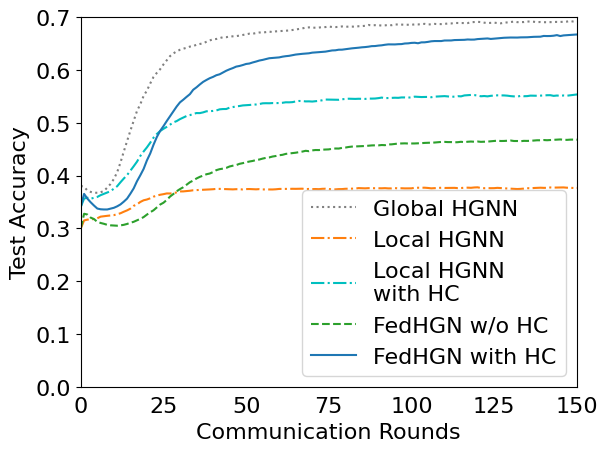

This figure's Python source:
import numpy as np
import pandas as pd
import os
import matplotlib.pyplot as plt
from scipy.ndimage import gaussian_filter1d
from matplotlib import rcParams

config = {
    "font.family":'Times New Roman',  # Set the font type
    "axes.unicode_minus": False, # Solve the problem that the negative sign cannot be displayed
    'font.size': 16
}
rcParams.update(config)

y1=[0.38040665,0.3784658,0.37171904,0.3689464,0.36728281,0.36737523
,0.36829945,0.37079482,0.37707948,0.38401109,0.39334566,0.40619224
,0.42449168,0.44528651,0.46515712,0.4849353,0.50332717,0.52227357
,0.5349353,0.55073937,0.56090573,0.57430684,0.58669131,0.59445471
,0.6012939,0.6103512,0.6181146,0.62615527,0.63123845,0.63521257
,0.63817006,0.64020333,0.64195933,0.64417745,0.64510166,0.64778189
,0.64916821,0.65027726,0.65332717,0.65591497,0.65794824,0.65859519
,0.66016636,0.66192237,0.66201479,0.66321627,0.66358595,0.66404806
,0.66497227,0.66626617,0.66756007,0.66866913,0.66848429,0.66987061
,0.67088725,0.6707024,0.6715342,0.67255083,0.67171904,0.67301294
,0.67338262,0.67365989,0.674122,0.67467652,0.67550832,0.67652495
,0.67754159,0.67865065,0.68012939,0.6805915,0.67985213,0.68003697
,0.68022181,0.6810536,0.68114603,0.68216266,0.68133087,0.68114603
,0.68151571,0.6823475,0.68160813,0.68207024,0.68207024,0.68179298
,0.68271719,0.68299445,0.68354898,0.68512015,0.68438078,0.68475046
,0.68465804,0.68401109,0.68438078,0.68521257,0.68465804,0.68604436
,0.68604436,0.6857671,0.68558226,0.68558226,0.68548983,0.68622921
,0.68613678,0.68678373,0.68724584,0.68604436,0.68641405,0.68715342
,0.68678373,0.68678373,0.68715342,0.68789279,0.68798521,0.68890943
,0.68881701,0.68890943,0.68844732,0.68872458,0.69029575,0.69066543
,0.69112754,0.69057301,0.68946396,0.68872458,0.68918669,0.68955638
,0.68872458,0.68826248,0.68927911,0.69001848,0.69066543,0.69149723
,0.69048059,0.69057301,0.69066543,0.69177449,0.69158965,0.69121996
,0.69048059,0.69075786,0.69038817,0.69029575,0.69057301,0.69066543
,0.6909427,0.69085028,0.69121996,0.69149723,0.69260628,0.69149723
,0.69085028,0.69103512,0.6909427,0.69112754,0.69066543,0.69038817
,0.69048059,0.6909427,0.69057301,0.69075786,0.69112754,0.69186691
,0.69121996,0.69112754,0.69140481,0.69279113,0.69251386,0.69168207
,0.69186691,0.69131238,0.69149723,0.69205176,0.69214418,0.69140481
,0.69057301,0.69029575,0.69131238,0.69232902,0.69297597,0.69260628
,0.69214418,0.69269871,0.69242144,0.69260628,0.69158965,0.69195933
,0.69029575,0.69048059,0.69214418,0.69158965,0.69103512,0.69066543
,0.69066543,0.69029575,0.69075786,0.69214418,0.69242144,0.69251386
,0.69177449,0.69177449,0.69011091,0.69205176,0.69297597,0.69325323
,0.69297597,0.69232902,0.69140481,0.6909427,0.69121996,0.69177449
,0.6922366,0.69297597,0.69306839,0.6922366,0.69297597,0.6909427
,0.69131238,0.69112754,0.69186691,0.69288355,0.69279113,0.69242144
,0.69269871,0.69288355,0.69168207,0.6922366,0.69177449,0.69195933
,0.69242144,0.69380776,0.69408503,0.69390018,0.69371534,0.69242144
,0.69269871,0.69186691,0.69177449,0.69306839,0.69214418,0.69121996
,0.69140481,0.69103512,0.69057301,0.69195933,0.69158965,0.69103512
,0.69103512,0.69195933,0.69316081,0.69306839,0.69297597,0.69186691
,0.69168207,0.69260628,0.69140481,0.69103512,0.69121996,0.69140481
,0.69269871,0.69232902,0.69140481,0.69260628,0.69343808,0.69325323
,0.69399261,0.69417745,0.69371534,0.69297597,0.6922366,0.69112754
,0.69112754,0.69186691,0.69112754,0.69195933,0.69316081,0.69325323
,0.69242144,0.69186691,0.69048059,0.69085028,0.69121996,0.69186691
,0.69260628,0.69251386,0.69195933,0.69205176,0.69251386,0.69269871
,0.69195933,0.69371534,0.69232902,0.69232902,0.69260628,0.69279113
,0.69242144,0.69242144,0.6909427,0.69186691,0.69260628,0.69269871
,0.69177449,0.69279113,0.69279113,0.69168207,0.69131238,0.69168207
,0.69103512,0.6922366,0.6922366,0.69251386,0.69288355,0.69186691
,0.69075786,0.68983364,0.69112754,0.6922366,0.69242144,0.69306839
,0.69334566,0.69260628,0.69297597,0.6909427,0.69242144,0.69205176
,0.69158965,0.69149723,0.69214418,0.69205176,0.69205176,0.69205176
,0.69112754,0.69168207,0.69251386,0.69186691,0.69186691,0.6909427
,0.69085028,0.69020333,0.69075786,0.69075786,0.69158965,0.69195933
,0.69242144,0.69205176,0.69260628,0.69205176,0.69251386,0.69186691
,0.69177449,0.69316081,0.69454713,0.69399261,0.6935305,0.69297597
,0.69316081,0.69251386,0.69316081,0.69325323,0.69362292,0.69371534
,0.69343808,0.69380776,0.69251386,0.69279113,0.69205176,0.69112754
,0.69168207,0.69371534,0.69269871,0.69334566,0.69177449,0.69066543
,0.69112754,0.69205176,0.69251386,0.69251386,0.69297597,0.69149723
,0.69131238,0.69168207,0.69195933,0.69251386,0.69214418,0.69242144
,0.69279113,0.69195933,0.69085028,0.69131238,0.69121996,0.69232902
,0.69306839,0.69334566,0.69316081,0.69205176,0.69260628,0.69279113
,0.69214418,0.69140481,0.68918669,0.69057301,0.69195933,0.69168207
,0.69186691,0.69168207,0.69214418,0.69168207,0.69186691,0.69242144
,0.69232902,0.69158965,0.69075786,0.69260628,0.69112754,0.69214418
,0.69195933,0.69205176,0.69242144,0.69316081,0.69334566,0.69232902
,0.69362292,0.69279113,0.69232902,0.69251386,0.69214418,0.69121996
,0.69066543,0.69011091,0.69112754,0.69177449,0.69195933,0.69306839
,0.69297597,0.69214418,0.69242144,0.69251386,0.69242144,0.6935305
,0.69279113,0.69242144,0.6922366,0.69149723,0.69103512,0.69121996
,0.69158965,0.69232902,0.69242144,0.69232902,0.69316081,0.6935305
,0.69334566,0.69316081,0.69214418,0.69158965,0.69158965,0.69214418
,0.69195933,0.6909427,0.69121996,0.69186691,0.6922366,0.69195933
,0.69214418,0.69195933,0.69158965,0.69140481,0.69149723,0.69131238
,0.69029575,0.69066543,0.69242144,0.69205176,0.69195933,0.69260628
,0.69177449,0.69232902,0.69121996,0.69214418,0.69269871,0.6935305
,0.69279113,0.69325323,0.69260628,0.69214418,0.69288355,0.69316081
,0.69371534,0.69362292,0.69408503,0.69408503,0.69325323,0.69288355
,0.69158965,0.69205176,0.69251386,0.69112754,0.6922366,0.69168207
,0.69205176,0.69306839,0.69306839,0.69131238,0.69205176,0.69103512
,0.69103512,0.69158965,0.69279113,0.69260628,0.69214418,0.69140481
,0.69149723,0.6922366,0.69057301,0.69085028,0.69038817,0.69186691
,0.69242144,0.69316081,0.69288355,0.69288355,0.69232902,0.69232902
,0.69232902,0.69112754,0.69260628,0.69288355,0.69186691,0.6922366
,0.69195933,0.69168207,0.69288355,0.69269871,0.69186691,0.69186691
,0.69158965,0.69325323,0.69177449,0.69306839,0.69242144,0.69195933
,0.69269871,0.69242144,0.69214418,0.69195933,0.69103512,0.69103512
,0.69186691,0.69214418,0.69195933,0.69168207,0.69168207,0.69186691
,0.69112754,0.69048059,0.69075786,0.69149723,0.69214418,0.69214418
,0.69288355,0.69316081,0.69297597,0.69371534,0.69297597,0.69334566
,0.69242144,0.69140481,0.69177449,0.69325323,0.69288355,0.69269871
,0.69297597,0.69269871,0.69251386,0.69232902,0.6922366,0.69232902
,0.69269871,0.69205176,0.69186691,0.69205176,0.69232902,0.69232902
,0.6935305,0.69186691,0.69140481,0.69242144,0.69297597,0.69380776
,0.69232902,0.69158965,0.69158965,0.69103512,0.69195933,0.69279113
,0.69242144,0.6922366,0.69279113,0.69325323,0.69306839,0.69288355]


y2=[0.29986048,0.31487921,0.31645242,0.31654501,0.31784268,0.31904793
,0.32210675,0.3229406,0.32368255,0.3243319,0.32498143,0.32674327
,0.32850613,0.33138097,0.33397821,0.33722325,0.34260135,0.34528998
,0.34992597,0.35307962,0.35456402,0.35688279,0.35994264,0.3620764
,0.36356029,0.36467363,0.3660651,0.36597113,0.36643564,0.36810558
,0.36986621,0.36995898,0.37051505,0.37116457,0.37209256,0.37237017
,0.37264812,0.37274157,0.37339058,0.37366784,0.37404045,0.37469014
,0.3746886,0.37440979,0.37394459,0.37366612,0.37375871,0.37413029
,0.3738532,0.37366818,0.37431667,0.37440944,0.37422339,0.37385371
,0.37422459,0.37366766,0.37357421,0.37357352,0.37357421,0.37394596
,0.37459411,0.37459376,0.37440806,0.37468653,0.37487188,0.37477878
,0.37496482,0.37505707,0.37422288,0.37459445,0.37422528,0.37441046
,0.37413166,0.37478101,0.37496706,0.3744103,0.37385336,0.37376146
,0.37422494,0.3743177,0.37487291,0.37505844,0.37505759,0.37524226
,0.37616956,0.37598403,0.37570557,0.37607662,0.37598386,0.37607576
,0.37570488,0.37579781,0.37607473,0.3756116,0.37561211,0.37626249
,0.37552141,0.37589178,0.37561365,0.37561245,0.37570573,0.37681873
,0.37681874,0.37691013,0.37691133,0.3764475,0.37570573,0.37598317
,0.37644733,0.37681787,0.37644716,0.37653924,0.37644699,0.37663201
,0.37616887,0.37635372,0.37681823,0.3770053,0.37672735,0.37737584
,0.37765311,0.37635526,0.37598403,0.37616939,0.375983,0.37607628
,0.37663372,0.37616887,0.37589092,0.37542795,0.37515035,0.37477878
,0.37440755,0.37468739,0.37524415,0.37607903,0.37570746,0.37635664
,0.37672752,0.37691254,0.3766351,0.37663321,0.3773755,0.37709737
,0.37718997,0.37709806,0.37746809,0.37691236,0.37663424,0.37644802
,0.37644836,0.37644819,0.37598402,0.37626335,0.37644957,0.37672837
,0.37719185,0.37700581,0.37756102,0.37802382,0.37830194,0.3784873
,0.37811641,0.37718911,0.37672494,0.37607628,0.37579816,0.37579815
,0.37654079,0.37654096,0.37672632,0.37626267,0.37616973,0.37496516
,0.37561486,0.37552261,0.37552244,0.37617179,0.37626404,0.37691236
,0.37626335,0.37598523,0.37598455,0.37635526,0.37616973,0.37589143
,0.37626232,0.3759842,0.37626232,0.37644768,0.37635509,0.37663355
,0.3762625,0.37598455,0.37561434,0.37561434,0.37607817,0.37617093
,0.37700667,0.37654199]


y3=[0.29986048,0.32757334,0.32608756,0.32024323,0.31755255,0.31217238
,0.31013294,0.30855508,0.30660926,0.30568196,0.30540487,0.30494259
,0.30559126,0.30661098,0.30828022,0.31050692,0.31236186,0.31523515
,0.31792515,0.32126279,0.32599085,0.3304408,0.33414898,0.33962071
,0.34499985,0.34843162,0.35371782,0.36020927,0.36493837,0.37022354
,0.3743038,0.37782645,0.3825552,0.38728585,0.39043949,0.39442648
,0.39748513,0.39980201,0.40239735,0.40378882,0.40657226,0.41018733
,0.41204348,0.41306372,0.4144545,0.41714346,0.41862786,0.41974069
,0.42215308,0.4234499,0.42511897,0.42651027,0.42762327,0.42929234
,0.43031275,0.43207407,0.43346485,0.43430059,0.43596949,0.4369887
,0.43837983,0.43921505,0.44097809,0.44171969,0.44227576,0.44320375
,0.44422399,0.44533613,0.44682002,0.44607791,0.44765421,0.44830322
,0.4482108,0.44895223,0.44932294,0.44950933,0.45062164,0.45117909
,0.4510865,0.45229209,0.4529411,0.45405444,0.45479639,0.45498226
,0.45535332,0.45563144,0.45590939,0.45646666,0.45702291,0.45720826
,0.45711516,0.45776468,0.45748622,0.45887751,0.4590627,0.45989809
,0.46054744,0.46073263,0.46091781,0.46064021,0.46064021,0.46073315
,0.46091953,0.46129042,0.46175407,0.4619396,0.46221704,0.46249533
,0.46314451,0.46360867,0.46370161,0.46333038,0.46332969,0.46286639
,0.46314416,0.46388662,0.46314485,0.46397939,0.4643501,0.46397939
,0.46444235,0.46379351,0.46397922,0.46425768,0.46490617,0.46536931
,0.4660178,0.46536862,0.46546087,0.46592418,0.46629489,0.46536776
,0.46536811,0.46499619,0.4656452,0.46555243,0.46573831,0.46629472
,0.46675889,0.46675889,0.46722151,0.46685079,0.46722168,0.4675936
,0.4681507,0.46833554,0.46777964,0.46750083,0.46796466,0.46805639
,0.46787103,0.46870625,0.46852004,0.46861332,0.46870677,0.46861383
,0.46880005,0.468614,0.46879936,0.46824295,0.46787258,0.46805776
,0.46944889,0.46935561,0.4687985,0.46824209,0.46851849,0.46842555
,0.46870505,0.46898386,0.469447,0.4687985,0.46870574,0.46944751
,0.46935475,0.46917025,0.46916991,0.46889264,0.46879937,0.46879902
,0.46907697,0.46935441,0.4690768,0.46981857,0.46963304,0.46926284
,0.46926301,0.46981926,0.46963424,0.47046895,0.47046912,0.47084053
,0.47028411,0.46982115,0.46954302,0.46935784,0.46954354,0.46963596
,0.46972752,0.46972718]

y4=[0.34056382,0.36520135,0.35629046,0.34923693,0.34311396,0.33745911
,0.33606713,0.33569607,0.33569555,0.33717789,0.33884714,0.34162904
,0.34524462,0.35043772,0.35627998,0.36555213,0.37566003,0.38919746
,0.40041887,0.41247362,0.42860605,0.44177586,0.45828416,0.47293717
,0.48452723,0.49343056,0.5031674,0.51234919,0.52180704,0.53070968
,0.53859191,0.54359707,0.54897517,0.55407533,0.56241932,0.56705702
,0.57243668,0.5773501,0.58096568,0.58430365,0.58680675,0.5899585
,0.59172137,0.59505986,0.59849111,0.60118163,0.60349988,0.60628161
,0.607486,0.60924852,0.61128883,0.61212439,0.61416521,0.61583497
,0.61778182,0.6189869,0.62047062,0.62213918,0.62269577,0.62334546
,0.62371703,0.62510644,0.62603323,0.62668309,0.62788938,0.62909514
,0.62983709,0.63048558,0.63094889,0.63150513,0.63270986,0.63326593
,0.63363613,0.63409979,0.6346562,0.63586128,0.63688135,0.63715929
,0.63827075,0.63836283,0.63919754,0.6402176,0.64086782,0.64142509
,0.64207375,0.64281467,0.64327849,0.64402061,0.6450405,0.6452262
,0.64606074,0.64661629,0.64763739,0.64837796,0.64837779,0.64828468
,0.64874833,0.64893369,0.6500472,0.65032636,0.65116141,0.65143902
,0.65051326,0.65218217,0.65227442,0.65310809,0.65422041,0.65468526
,0.65468371,0.65468423,0.65570464,0.65579741,0.65579827,0.65653987
,0.65663418,0.6565421,0.65700524,0.65765493,0.65737681,0.65746975
,0.65839722,0.65886225,0.65941866,0.65960436,0.65867775,0.65923468
,0.6596054,0.66025406,0.66090462,0.66118394,0.66136844,0.66127533
,0.66127447,0.66164536,0.66164519,0.66183089,0.66229454,0.66266473
,0.66285009,0.66294371,0.66433535,0.66415017,0.66424362,0.66480004
,0.66591287,0.66415,0.66535576,0.6658201,0.66637514,0.66683913
,0.66711794,0.6660058,0.66619168,0.66619116,0.66647031,0.66665773
,0.66712138,0.66786298,0.66814145,0.66860373,0.6695312,0.66925342
,0.6691598,0.66897461,0.6694386,0.66925308,0.66971741,0.66916083
,0.67027417,0.67036694,0.67138683,0.67092301,0.67055298,0.67166633
,0.67092473,0.67148252,0.67176064,0.67222447,0.67250208,0.67315091
,0.67305814,0.67250224,0.67352334,0.67352368,0.67343006,0.67352231
,0.67315246,0.67407873,0.67380095,0.67370835,0.67343041,0.67352317
,0.67380181,0.67287502,0.67361611,0.67389406,0.67444995,0.6744515
,0.67454478,0.67482256]

y5=[0.34056382,0.35632089,0.35798326,0.35612796,0.35769963,0.35946318
,0.36280167,0.36521115,0.36780873,0.37040459,0.37513352,0.37967726
,0.38718654,0.39423321,0.40081725,0.40916537,0.41751176,0.42622956
,0.43698474,0.44551581,0.4533039,0.46211498,0.47166543,0.47861693
,0.48418056,0.48844739,0.49215574,0.49632756,0.50059318,0.50309885
,0.5068096,0.50986945,0.51274378,0.51432043,0.51663902,0.51830947
,0.51821705,0.51960783,0.52164693,0.52192522,0.52229491,0.52322186
,0.5253539,0.52590894,0.52600016,0.52850377,0.52961643,0.53100858
,0.53165794,0.53276991,0.53314079,0.5336053,0.53425568,0.53453398
,0.53536851,0.53675826,0.53694328,0.53685,0.5372214,0.53712949
,0.53731519,0.53777988,0.53870701,0.53861458,0.5389853,0.54028331
,0.54120958,0.54102371,0.54037522,0.54046867,0.54009727,0.54065351
,0.54139563,0.54250863,0.54390061,0.54380802,0.54362214,0.54371387
,0.54343489,0.54445496,0.54491792,0.54547451,0.54519708,0.54510379
,0.54538106,0.5451945,0.54510259,0.54575263,0.54566038,0.54584591
,0.54658665,0.54760706,0.54649492,0.54677218,0.54705047,0.54732963
,0.54714256,0.5478845,0.54788467,0.54751447,0.54816262,0.54936719
,0.54899699,0.54862748,0.5488118,0.54890422,0.54825521,0.54936925
,0.54974099,0.55001825,0.55038794,0.54983307,0.54899733,0.54946063
,0.55029603,0.54992532,0.55168784,0.55205873,0.55261343,0.55233565
,0.55150128,0.55011033,0.55057587,0.54992583,0.55094676,0.55140955
,0.55187354,0.5517794,0.55168612,0.55122282,0.55038794,0.5499248
,0.54936873,0.55085262,0.55020344,0.55038983,0.55131713,0.55113263
,0.5510409,0.55122453,0.55159559,0.55206079,0.55215373,0.55085571
,0.55150403,0.55103987,0.55159645,0.55113229,0.55196631,0.55261463
,0.55382023,0.55428542,0.55428525,0.55354399,0.55354365,0.55373055
,0.5538228,0.55363676,0.55243082,0.55289395,0.55345175,0.55261669
,0.55206062,0.55206045,0.5525241,0.55270946,0.55391505,0.55335915
,0.55382263,0.55438008,0.55391694,0.5533607,0.55400867,0.5551215
,0.55447181,0.55437956,0.55447146,0.55456405,0.55354416,0.55363762
,0.55317328,0.5531731,0.55382297,0.5539166,0.55345381,0.55373055
,0.55335967,0.55345226,0.55317293,0.55354227,0.55307811,0.55335795
,0.55354433,0.55512202,0.5556774,0.55623296,0.55651142,0.55465631
,0.55437836,0.55419334]

if __name__ == '__main__':

    # plt.rcParams['font.sans-serif'] = [u'SimSun']
    # plt.rcParams['axes.unicode_minus'] = False
    # plt.rcParams['font.size'] = 14
    row_x = []
    for i in range(len(y1)):
        row_x.append(i)
    plt.plot(row_x, y1, label='Global HGNN', ls=':', c='grey')

    row_x = []
    for i in range(len(y2)):
        row_x.append(i)
    plt.plot(row_x, y2, label='Local HGNN', ls='-.', c='#ff7f0e')

    row_x = []
    for i in range(len(y5)):
        row_x.append(i)
    plt.plot(row_x, y5, label='Local HGNN \nwith HC', ls='-.', c='c')


    row_x = []
    for i in range(len(y3)):
        row_x.append(i)
    plt.plot(row_x, y3, label='FedHGN w/o HC', ls='--', c='#2ca02c')

    row_x = []
    for i in range(len(y4)):
        row_x.append(i)
    plt.plot(row_x, y4, label='FedHGN with HC', ls='-', c='#1f77b4')


    plt.ylim(0, 0.7)
    plt.xlim(0, 150)
    plt.legend(loc='lower right')
    plt.ylabel('Test Accuracy')
    plt.xlabel('Communication Rounds')
    # plt.ylabel('故障分类准确率(%)')
    # plt.xlabel('训练迭代周期')
    plt.tick_params(axis='x', which='both', bottom=False)
    plt.rcParams['savefig.dpi'] = 300 # Image pixels
    plt.show()
